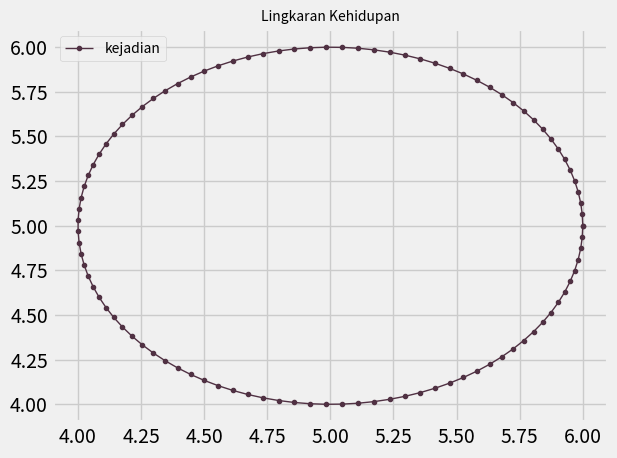

Here is the Python script that generated this plot:
import numpy as np
import matplotlib.pyplot as plt

# print(plt.style.available)
plt.style.use('fivethirtyeight')

pi = np.pi
sudut = np.linspace(0,2*pi,100)
radius = 5;

x = radius + np.cos(sudut)
y = radius + np.sin(sudut)

plt.plot(x,y, color='#503143', linewidth=1, marker='.', label='kejadian')
plt.title('Lingkaran Kehidupan', size=10)

plt.legend(loc=2, prop={'size':10})

plt.grid(True)

plt.tight_layout()

plt.show()
